pico-8 play session: hold ← + tap ❎

[t = 1 s] hold ← ~1s, tap ❎ ~2×
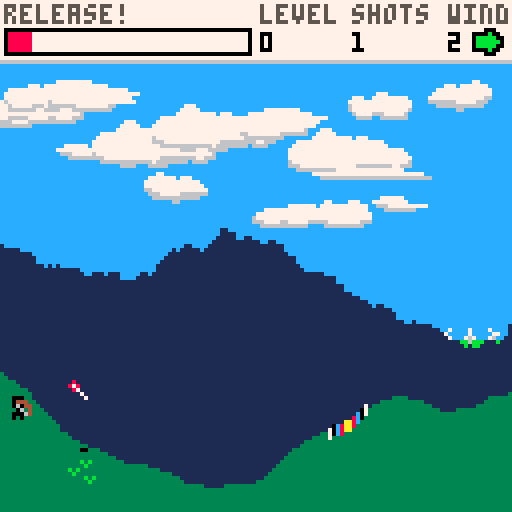
[t = 4 s] hold ← ~4s, tap ❎ ~7×
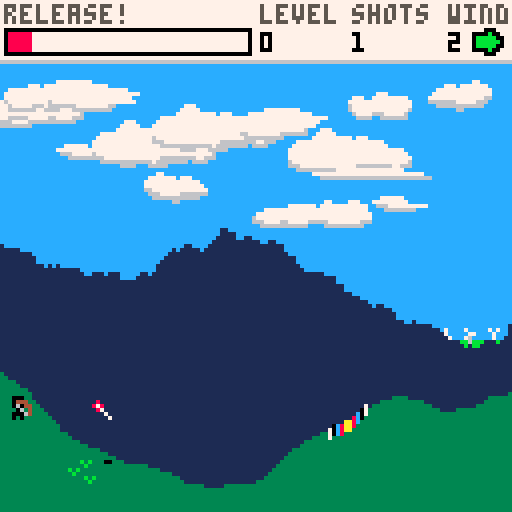
[t = 6 s] hold ← ~6s, tap ❎ ~10×
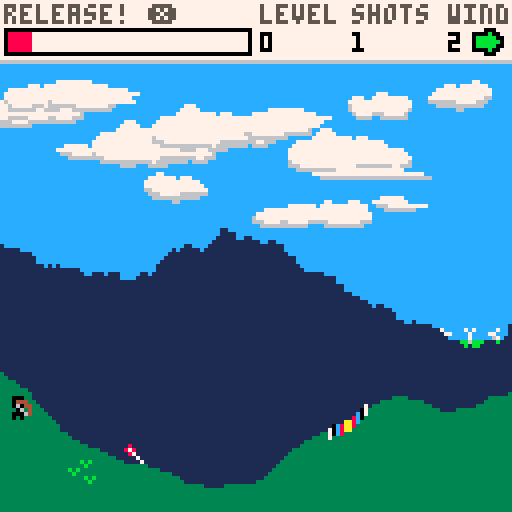
[t = 8 s] hold ← ~8s, tap ❎ ~14×
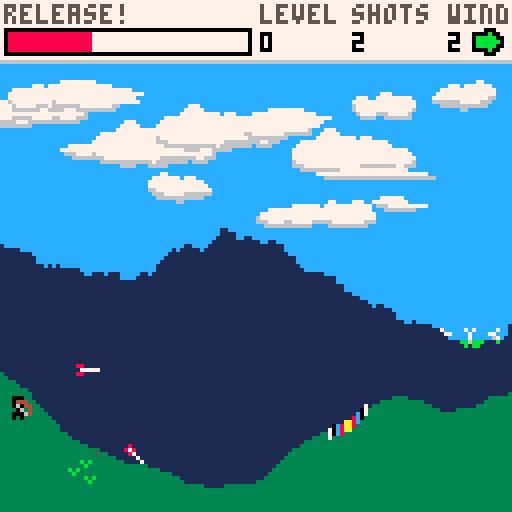

pico-8 cartridge
version 16
__lua__
-- endless archery
-- by epbarger

gm = 2 -- global multiplier, because i shifted from 60fps to 30
terrain = nil
bg_terrain = nil
arrow = nil
grounded_arrows = {}
game_state = 'title'
level = 1
total_shots = 0
level_shots = 0
cloud_sprites = {
 { sprite = 8, width = 4, height = 2 },
 { sprite = 40, width = 4, height = 1 },
 { sprite = 56, width = 2, height = 1},
 { sprite = 58, width = 2, height = 1 },
 { sprite = 12, width = 2, height = 1 },
 { sprite = 28, width = 2, height = 1 },
 { sprite = 44, width = 4, height = 1 },
 { sprite = 60, width = 4, height = 1 }
}
clouds ={}
tree_sprites = {
 { sprite = 19 },
 { sprite = 20 }
}
wind = 0
windmill_counter = 0
debug = false

function _init()
 cartdata("epbarger_endlessarchery_v1")
 -- srand(1)

 shift_y = 5
 a_end = random_endpoint(shift_y)
 b_start = {x=0, y=a_end.y}
 b_end = random_endpoint(shift_y)
 terrain = {
  points_a = generate_points({x=0,y=random_endpoint(shift_y-5).y}, a_end, 1.3, 30),
  points_b = generate_points(b_start, b_end, 1.3, 30),
  offset = 0,
  speed = 0.75,
  pallete = 3,
  generate = function (s,e)
   e.y += 5
   return generate_points(s,e,1.3,30)
  end
 }
 terrain.trees_a = grow_trees(terrain.points_a)
 terrain.trees_b = grow_trees(terrain.points_b)

 shift_y = -20
 a_end = random_endpoint(shift_y)
 b_start = {x=0, y=a_end.y}
 b_end = random_endpoint(shift_y)
 bg_terrain = {
  points_a = generate_points({x=0,y=random_endpoint(shift_y-5).y}, a_end, 0.9, 30),
  points_b = generate_points(b_start, b_end, 0.9, 30),
  offset = 0,
  speed = 0.02,
  pallete = 1,
  generate = function (s,e)
   e.y += -20
   return generate_points(s,e,0.9,30)
  end
 }

 for i=1, 15 do
  x = i / 14 * 128 + rnd(15) - 40
  clouds[i] = generate_cloud(x)
 end

 load_save()
 reset_arrow()
 randomize_target_and_wind()
end

okay_to_update = true
-- last_time = time()
function _update()
 -- if stat(7) == 30 then
 --  gm = 2
 -- else
 --  gm = 1
 -- end
 -- gm = (time() - last_time) * 60 / stat(7)
 if okay_to_update then
  -- last_time = time()
  if game_state == 'shoot' then
   move_arrow()
   move_clouds()
  elseif game_state == 'aiming' then
   process_aiming()
   move_clouds()
  elseif game_state == 'next_level' then
   level_transition()
  elseif game_state == 'missed' then
   process_missed()
   move_clouds()
  elseif game_state == 'title' then
   process_title()
  else
   stop("invalid game_state")
  end
  windmill_counter = ((windmill_counter + (1 * gm)) % 120)
  title.offset = (title.offset + 0.4) % 7
  check_debug()
 end

 okay_to_update = true
end

function _draw()
 rectfill(0, 0, 127, 127, 12)
 if game_state == 'shoot' or game_state == 'missed' then
  draw_clouds()
  draw_horizon()
  draw_terrain(bg_terrain)
  draw_terrain(terrain)
  draw_target_zone()
  draw_grounded_arrows()
  draw_arrow()
  draw_dude()
  draw_trees()
  draw_hud()
 elseif game_state == 'next_level' then
  draw_clouds()
  draw_horizon()
  draw_terrain(bg_terrain)
  draw_terrain(terrain)
  draw_grounded_arrows()
  draw_arrow()
  draw_trees()
  draw_hud()
 elseif game_state == 'aiming' then
  draw_clouds()
  draw_horizon()
  draw_terrain(bg_terrain)
  draw_terrain(terrain)
  draw_target_zone()
  draw_dude()
  draw_grounded_arrows()
  draw_trees()
  draw_hud()
 elseif game_state == 'title' then
  draw_clouds()
  draw_horizon()
  draw_terrain(bg_terrain)
  draw_terrain(terrain)
  draw_trees()
  draw_hud()
  draw_title()
 end

 if game_state == 'shoot' then
  draw_arrow_shadow()
 end

 if debug then
  print(stat(7), 1, 122, 7)
  print(stat(1), 16, 122, 7)
  print(flr(gm + 0.05), 47, 122, 7)
 end

 okay_to_update = true
end

function load_save()
 level = dget(0)
 total_shots = dget(1)
end

function save()
 dset(0, level)
 dset(1, total_shots)
end
-->8
gravity = 0.01

level_transition_x = nil
function level_transition()
 if level_transition_x == nil then
  level_transition_x = arrow.pos.x - 10
 end

 if level_transition_x > 0 then
  move_offset(terrain)
  move_offset(bg_terrain)
  level_transition_x -= terrain.speed * gm
  arrow.pos.x -= terrain.speed * gm
  foreach(grounded_arrows, function(ar) ar.pos.x -= terrain.speed * gm end)
 else
  grounded_arrows = {}
  ga_index = 1
  reset_arrow()
  level += 1
  level_shots = 0
  level_transition_x = nil
  aiming.last_angle_percent = nil
  aiming.last_power_percent = nil
  randomize_target_and_wind()
  save()
  game_state = "aiming"
 end
end

function randomize_target_and_wind()
 wind = flr(rnd(19)) - 9
 target_zone.x = flr(rnd(50)) + 50
 if wind < 0 then
  target_zone.x += flr(wind * 1.5)
 end
end

function check_debug()
 if btnp(0) and btnp(1) then
  debug = not debug
 end 
end

function move_offset(terrain)
 if terrain.offset <= -127 then
  terrain.points_a = terrain.points_b
  b_start = {x=0, y=terrain.points_a[128].y}
  terrain.points_b = terrain.generate(
   b_start, random_endpoint()
  )
  terrain.trees_a = terrain.trees_b
  terrain.trees_b = grow_trees(terrain.points_b)
  terrain.offset = 0
 else
  terrain.offset -= terrain.speed * gm
 end
end

function move_arrow()
 if not arrow.grounded then
  if arrow.pos.x >= 130 then
   reset_arrow()
   game_state = "aiming"
   sfx(1)
   return
  end

  arrow.speed.x = min(
   arrow.speed.x + (arrow.accel.x * gm), gm
  )
  arrow.speed.y = min(
   arrow.speed.y + ((arrow.accel.y + gravity) * gm), gm
  )
  arrow.pos.x += arrow.speed.x * gm
  arrow.pos.y += arrow.speed.y * gm

  t_point = point_at_x(flr(arrow.pos.x))
  if arrow.pos.y >= t_point.y then
   -- colision happened
   arrow.pos.x -= arrow.speed.x
   arrow.pos.y = flr(arrow.pos.y - arrow.speed.y)
   arrow.c_atan = atan2(-arrow.speed.x, arrow.speed.y)
   
   arrow.speed.x = 0
   arrow.speed.x = 0
   arrow.grounded=true
   add_grounded_arrow(arrow)
   if arrow.pos.x >= target_zone.x and arrow.pos.x <= target_zone.x + 10 then
    sfx(2)
    game_state = 'next_level'
   else
    sfx(0)
    game_state = "missed"
   end
   save()
  end
 end
end

ga_index = 1
function add_grounded_arrow(arrow)
 grounded_arrows[ga_index] = {
  pos = {x = arrow.pos.x, y = arrow.pos.y },
  c_atan = arrow.c_atan
 }
 ga_index = (ga_index % 15) + 1
end

function move_clouds()
 for i=1, #clouds do
  cloud = clouds[i]
  cwidth = cloud_sprites[clouds[i].csprite].width
  if cloud.x > 128 and wind > 0 then
   clouds[i] = generate_cloud()
   new_cwidth = cloud_sprites[clouds[i].csprite].width
   clouds[i].x = flr(rnd(15)) - 15 - (8 * new_cwidth)
  elseif cloud.x < -(8*cwidth) and wind < 0 then
   clouds[i] = generate_cloud()
   clouds[i].x = flr(rnd(15)) + 128
  else
   cloud.x += cloud.speed * 0.01 * wind * 0.2 * gm
  end
 end
end

aiming = {
 aim_state = 'angle',
 bar_percent = 0.0,
 bar_direction = 1,
 last_angle_percent = nil,
 last_power_percent = nil
}
function process_aiming()
 if aiming.aim_state == 'angle' then
   rad = aiming.bar_percent * 0.25
   arrow.speed.x = cos(rad)
   arrow.speed.y = sin(rad)
 end

 if btnp(4) or btnp(5) then
  if aiming.aim_state == 'angle' then
   aiming.last_angle_percent = aiming.bar_percent
   aiming.aim_state = 'power'
   aiming.bar_percent = 0.0
  else
   aiming.last_power_percent = aiming.bar_percent
   arrow.speed.x *= (0.3 + aiming.bar_percent * 0.8)
   arrow.speed.y *= (0.3 + aiming.bar_percent * 0.8)
   aiming.aim_state = 'angle'
   game_state = 'shoot'
   sfx(3)
   level_shots += 1
   total_shots += 1
  end
  aiming.bar_direction = 1
 else
  if aiming.bar_direction > 0 then
   aiming.bar_percent += (0.01 * gm)
  else
   aiming.bar_percent -= (0.01 * gm)
  end
  if aiming.bar_percent >= 1 or aiming.bar_percent <= 0 then
   aiming.bar_direction *= -1
  end
 end
end

function process_missed()
 if btnp(4) or btnp(5) then
  reset_arrow()
  game_state = 'aiming'
 end
end

function process_title()
 if btnp(4) or btnp(5) then
  game_state = 'aiming'
 end
end

function reset_arrow()
 aiming.bar_percent = 0.0
 adjusted_y = point_at_x(10).y-6
 arrow = {
  pos = {x=10,y=adjusted_y},
  speed = { x=0, y=0},
  accel = {x=(wind / 6500), y=0},
  c_atan = nil,
  start_pos = {x=10, y=adjusted_y}
 }
end

function random_endpoint(offset)
 if not offset then offset = 0 end
 return {
  x=127, y=(82 + flr(rnd(25)) + offset)
 }
end

function grow_trees(points)
 trees = {}
 previous_y = 0
 for i=1, flr(rnd(6)) do
  tx = flr(rnd(120))
  ty = min(points[tx].y + flr(rnd(i*3) + 5), 124)
  trees[i] = { x = tx, y = ty, tsprite = flr(rnd(#tree_sprites)) + 1, flip = flr(rnd(2)) == 1 }
 end

 sorted_trees = {}
 while #trees > 0 do
  lowest_y = 128
  tree = nil
  for i=1, #trees do
   if trees[i].y < lowest_y then
    lowest_y = trees[i].y
    tree = trees[i]
   end
  end
  sorted_trees[#sorted_trees+1] = tree
  del(trees, tree)
  lowest_y = 0
  tree = nil
 end
 return sorted_trees
end

function generate_points(s,e,r,d)
 points = {[0]=s,[1]=s,[128]=e}
 w = 128
 while points[3] == nil do
  i = w/2
  a = 0
  b = w
  while i <= 128 do
   p_a = points[a]
   p_b = points[b]
   
   p_x = (p_a.x + p_b.x)/2
   p_y = min(126, max(2, (p_a.y + p_b.y)/2 + rnd(d*2) - d))
   points[i] = {x=p_x,y=p_y}
   
   i = i+w
   a = a+w
   b = b+w
  end
  w = w/2
  d = d*2^(r*-1)
 end
 return points
end

function generate_cloud(c_x)
 return { csprite = flr(rnd(#cloud_sprites)) + 1, flip = flr(rnd(2)) == 1, x = c_x, y = flr(rnd(35)) + 15, speed = 1 }
end

function point_at_x(p_x)
 i = p_x+1-flr(terrain.offset)
 if i >= 129 then
  return {x=p_x, y=terrain.points_b[i-128].y}
 else
  return {x=p_x, y=terrain.points_a[i].y}
 end
end

-->8

function draw_grounded_arrows()
 foreach(grounded_arrows, draw_arrow)
end

function draw_arrow(arw)
 if not arw then
  arw = arrow
 end

 t = arw.c_atan
 if not t then
  t = atan2(-arw.speed.x, arw.speed.y)
 end
 if t > 0.69 then
  spr(7, arw.pos.x-4, arw.pos.y-5)
 elseif t > 0.55 then
  spr(0, arw.pos.x-4, arw.pos.y-4)
 elseif t > 0.45 then
  spr(1, arw.pos.x-5, arw.pos.y-3)
 elseif t > 0.25 then
  spr(2, arw.pos.x-4, arw.pos.y-1)
 else
  spr(3, arw.pos.x-3, arw.pos.y)
 end

 -- pset(arw.pos.x, arw.pos.y, 14)
 -- if arw.start_pos then
  -- pset(arw.start_pos.x, arw.start_pos.y, 10)
 -- end
end

target_zone = {
 x = 100
}
function draw_target_zone()
 palletes = {7, 0, 12, 8, 10, 10, 8, 12, 0, 7}
 for i=0, 9 do
  point = point_at_x(i+target_zone.x)
  pset(point.x, point.y, palletes[i+1])
  pset(point.x, point.y-1, palletes[i+1])
  pset(point.x, point.y+1, palletes[i+1])
 end
end

function draw_terrain(terrain)
 for i=#terrain.points_a,1,-1  do
  local x = terrain.points_a[i].x + terrain.offset
  if x < 0 then break end
  if x <= 128 then
   line(x, terrain.points_a[i].y, x, 128, terrain.pallete)
  end
 end
 
 for i=1, #terrain.points_b do
  local x = terrain.points_b[i].x + terrain.offset + 127
  if x > 128 then break end
  if x >= 0 then
   line(x, terrain.points_b[i].y, x, 128, terrain.pallete)
  end
 end
end

function draw_arrow_shadow()
 shadow = point_at_x(flr(arrow.pos.x))
 distance = abs(shadow.y - flr(arrow.pos.y))
 if distance > 20 then
  pset(arrow.pos.x, shadow.y+1, 5)
 elseif distance > 13 then
  pset(arrow.pos.x, shadow.y+1, 0)
 else
  pset(arrow.pos.x, shadow.y+1, 0)
  pset(arrow.pos.x-1, shadow.y+1, 0)
 end
end

function draw_clouds()
 for i=1, #clouds do
  cloud = clouds[i]
  csprite = cloud_sprites[cloud.csprite]
  spr(csprite.sprite, cloud.x, cloud.y, csprite.width, csprite.height, cloud.flip)
 end
end

function draw_trees()
 for i=1, #terrain.trees_a do
  tree = terrain.trees_a[i]
  local x = tree.x + terrain.offset
  if x > -8 then
   tsprite = tree_sprites[tree.tsprite]
   spr(tsprite.sprite, x, tree.y, 1, 1, tree.flip)
  end
 end

 for i=1, #terrain.trees_b do
  tree = terrain.trees_b[i]
  local x = tree.x + terrain.offset + 127
  if x <= 128 then
   tsprite = tree_sprites[tree.tsprite]
   spr(tsprite.sprite, x, tree.y, 1, 1, tree.flip)
  end
 end
end

function draw_hud()
 height = 15
 rectfill(0,0,127,height,7)
 line(0,height,127,height,6)

 max_width = 60
 width = min(aiming.bar_percent * max_width, max_width)
 rectfill(2, 8, 2+width, 12, 8)
 rect(1, 7, 62, 13, 0)

 print("level", 65, 1, 5)
 print(level, 65, 8, 0)

 print("shots", 88, 1, 5)
 print(total_shots, 88, 8, 0)

 print("wind", 112, 1, 5)
 print(abs(wind), 112, 8, 0)
 draw_wind_arrow(118, 6)


 if game_state == 'shoot' then
  print("release!", 1, 1, 5)
 elseif game_state == 'missed' then
  print("release! ❎", 1, 1, 5)
 elseif game_state == "next_level" then
  if level_shots > 10 then
   print(level_shots.." shots...", 1, 1, 5)
  elseif level_shots > 7 then
   print("finally...", 1, 1, 5)
  elseif level_shots > 4 then
   print("congrats!", 1, 1, 5)
  elseif level_shots > 1 then
   print("nice job!", 1, 1, 5)
  else
   print("great shot!", 1, 1, 5)
  end
  rectfill(2, 8, 1+max_width, 12, title.palletes[(0 - flr(title.offset)) % 7 + 1])
 elseif game_state == 'title' then
  print("❎ to start", 1, 1, 5)
  rectfill(2, 8, 1+max_width, 12, title.palletes[(0 - flr(title.offset)) % 7 + 1])
 elseif game_state == 'aiming' then
  print("set "..aiming.aim_state.." ❎", 1, 1, 5)
  if aiming.aim_state == 'angle' and aiming.last_angle_percent then
   x = min(aiming.last_angle_percent * max_width, max_width)
   line(1+x, 7, 1+x, 13, 9)
  elseif aiming.last_power_percent then
   x = min(aiming.last_power_percent * max_width, max_width)
   line(1+x, 7, 1+x, 13, 9)
  end
 end
end

function draw_wind_arrow(x, y)
 palt(0, false)
 palt(1, true)

 if abs(wind) >= 7 then
  pal(11, 8)
 elseif abs(wind) >= 5 then
  pal(11, 9)
 elseif abs(wind) >= 3 then
  pal(11, 10)
 end
 if wind ~= 0 then
  spr(32, x, y, 1, 1, wind <= 0)
 end

 pal()
 palt()
end

function draw_dude()
 palt(0, false)
 palt(1, true)
 if game_state == 'aiming' then
  spr(16, arrow.start_pos.x-7, arrow.start_pos.y+1)
 else
  spr(17, arrow.start_pos.x-7, arrow.start_pos.y+1)
 end
 palt()

 if game_state == 'aiming' then
  -- if aiming.aim_state == 'angle' then
   line(arrow.pos.x-3, arrow.pos.y+4, arrow.pos.x + (arrow.speed.x*14), arrow.pos.y + (arrow.speed.y*15), 7)
  -- else
  --  scale = 14 * aiming.bar_percent
  --  line(arrow.pos.x-3, arrow.pos.y+4, arrow.pos.x + (arrow.speed.x*scale), arrow.pos.y + (arrow.speed.y*scale), 7)
  -- end
 end
end

function draw_horizon()
 hy = 85
 rectfill(0, hy, 128, 128, 11)
 for i=0, 22 do
  spr(48 + (flr(windmill_counter / 30) + i) % 4, i*6, hy-6)
 end
end

title = {
 palletes = {8, 9, 10, 11, 12, 14, 13},
 offset = 0,
}

function draw_title()
 palt(0, false)
 palt(1, true)
 spacing = 2
 y_offset = -3
 o = -1 * flr(title.offset)

 pal(7, title.palletes[(0 + o) % 7 + 1])
 sspr(0, 32, 8, 16, spacing, 36+y_offset, 16, 32) -- 'E'
 sspr(40, 32, 8, 16, spacing, 70+y_offset, 16, 32) -- 'A'

 pal(7, title.palletes[(1 + o) % 7 + 1])
 sspr(8, 32, 8, 16, spacing*2 + 16*1, 36+y_offset, 16, 32) -- 'N'
 sspr(48, 32, 8, 16, spacing*2 + 16*1, 70+y_offset, 16, 32) -- 'R'

 pal(7, title.palletes[(2 + o) % 7 + 1])
 sspr(16, 32, 8, 16, spacing*3 + 16*2, 36+y_offset, 16, 32) -- 'D'
 sspr(56, 32, 8, 16, spacing*3 + 16*2, 70+y_offset, 16, 32) -- 'C'

 pal(7, title.palletes[(3 + o) % 7 + 1])
 sspr(24, 32, 8, 16, spacing*4 + 16*3, 36+y_offset, 16, 32) -- 'L'
 sspr(0, 48, 8, 16, spacing*4 + 16*3, 70+y_offset, 16, 32) -- 'H'

 pal(7, title.palletes[(4 + o) % 7 + 1])
 sspr(0, 32, 8, 16, spacing*5 + 16*4, 36+y_offset, 16, 32) -- 'E'
 sspr(0, 32, 8, 16, spacing*5 + 16*4, 70+y_offset, 16, 32) -- 'E'

 pal(7, title.palletes[(5 + o) % 7 + 1])
 sspr(32, 32, 8, 16, spacing*6 + 16*5, 36+y_offset, 16, 32) -- 'S'
 sspr(48, 32, 8, 16, spacing*6 + 16*5, 70+y_offset, 16, 32) -- 'R'

 pal(7, title.palletes[(6 + o) % 7 + 1])
 sspr(32, 32, 8, 16, spacing*7 + 16*6, 36+y_offset, 16, 32) -- 'S'
 sspr(8, 48, 8, 16, spacing*7 + 16*6, 70+y_offset, 16, 32) -- 'Y'

 pal()
 print("press ❎/x to start", 26, 104+y_offset, 7)
 palt()
end

-- u60=_update60 _update60=nil function _update() u60() u60() end
__gfx__
08000000000000000000000000070000700000000000000000000000000808000000000000000000000000000000000000000000000000000000000000000000
87800000000000000000700000070000070000000000000000080000000878000000000000000000000000000000000000077777700000000000000000000000
08700000880000000007000000070000007800000000880000878000000070000000000000000000000000000000000007777777770000000000000000000000
00070000077777000870000000070000008780007777700000780000000070000000000000000000000000000000000000666777777777700000000000000000
00007000880000008780000000878000000800000000880007000000000070000000000000000000000077700000000000006666666600000000000000000000
00000000000000000800000000808000000000000000000070000000000070000000000000000000000777770000000000000000000000000000000000000000
00000000000000000000000000000000000000000000000000000000000000000000000000077707777777777000000000000000000000000000000000000000
00000000000000000000000000000000000000000000000000000000000000000000000777777777777777777777700000000000000000000000000000000000
1111111111111111000bbb00000bb000000000000000000000000000000000000000007777777777777777777777770000000000000000000000000000000000
11111111111111110b3bb3b0000bb00000000000000bbb0000000000000000000077777777777777777777777777777000077777700000000000000000000000
0001111100011111bbbb3bbb00bbbb000b0b00000bb3bbb000000000000000000777777777777777777777777777777000777777777770000000000000000000
04447111044411113b4b4b3b000b400000b00000bbbbbb3b00000000000000007777777777777777777777777777777000006777777777000000000000000000
0604411106044111bb4444bb0bbbbbb00000b0b00bbbbbbb00000000000000006777777777777777777777777777776000000667777776660000000000000000
18614111106141110b344bb00004b00000000b000000000000000000000000006667766666666677777777777777666000000006666666600000000000000000
008641110006411100044000bbbbbbbbb0b000000000000000000000000000000066660666666667666666666666600000000000000000000000000000000000
010111110101111100044000000440000b0000000000000000000000000000000000000000006666600066660000000000000000000000000000000000000000
11111111111111110000000000000000000000000000000000000000000000000000000000000000000000000000000000000000000000000000000000000000
11100011111111110000000000000000000000000000000000000000000000000000777000077000000000000000000000000000000000000000000000000000
0000b0011111b1110000000000000000000000000000000000000000000000000077777777777707777777000000000000000000000000000000000000000000
0bbbbb0011111b110000000000000000000000000000000000000000000000000077777777777777777777777777000000000007777777777777777700000000
0bbbbbb01bbbbbb10000000000000000000000000000000000000000000000000777777777777777777777777777770007777777777777777777777777777000
0bbbbb0011111b110000000000000000000000000000000000000000000000000777777777777777777777777777776000066666666666666666666666666660
0000b0011111b1110000000000000000000000000000000000000000000000000666777777776666677777667777666000000000000000000000000000000000
11100011111111110000000000000000000000000000000000000000000000000006666666666000066666666666600000000000000000000000000000000000
00000000000000000000000000000000000000000000000000000000000000000000000000077000000000000000000000000000007777777770000000000000
00000000000000000000000000000000000000000000000000000000000000000000777077777770000000077700000000000007777777777777777000000000
00000000000000000000000000000000000000000000000000000000000000000077777777777777077700777777777000077777777777777777777777770000
00007000000700000070000000707000000000000000000000000000000000000777777777777777777777777777777700000777777777777777777777777770
00770000000700000007700000070000000000000000000000000000000000007777777777777766677777777777777700000077777777777777777777777000
00067000007670000076000000070000000000000000000000000000000000006666666777776660677777777777777600000000677777777777777777777700
00060000000600000006000000060000000000000000000000000000000000000066666666666600067777666777776000000000666666677777777660000000
00060000000600000006000000060000000000000000000000000000000000000000000660000000006666006666666000000000000000666666666600000000
00000000000000000000000100001111110000001100001100000001000000000000000000000000000000000000000000000000000000000000000000000000
07777770077007700777770007701111100777701007700107777700077777700000000000000000000000000000000000000000000000000000000000000000
07777770077007700777777007701111007777700077770007777770077777700000000000000000000000000000000000000000000000000000000000000000
07700000077007700770077007701111077700000777777007777770077000000000000000000000000000000000000000000000000000000000000000000000
07701111077007700770077007701111077001110770077007700770077011110000000000000000000000000000000000000000000000000000000000000000
07701111077707700770077007701111077001110770077007700770077011110000000000000000000000000000000000000000000000000000000000000000
07700001077707700770077007701111077700110777777007777770077011110000000000000000000000000000000000000000000000000000000000000000
07777701077777700770077007701111007770010777777007777700077011110000000000000000000000000000000000000000000000000000000000000000
07777701077777700770077007701111100777000777777007777770077011110000000000000000000000000000000000000000000000000000000000000000
07700001077077700770077007701111110077700770077007700770077011110000000000000000000000000000000000000000000000000000000000000000
07701111077077700770077007701111111007700770077007700770077011110000000000000000000000000000000000000000000000000000000000000000
07701111077007700770077007701111111007700770077007700770077011110000000000000000000000000000000000000000000000000000000000000000
07700000077007700770077007700000000077700770077007700770077000000000000000000000000000000000000000000000000000000000000000000000
07777770077007700777777007777770077777000770077007700770077777700000000000000000000000000000000000000000000000000000000000000000
07777770077007700777770007777770077770010770077007700770077777700000000000000000000000000000000000000000000000000000000000000000
00000000000000000000000100000000000000110000000000000000000000000000000000000000000000000000000000000000000000000000000000000000
00000000000000001111111111111111111111111111111111111111111111110000000000000000000000000000000000000000000000000000000000000000
07700770077007701111111111111111111111111111111111111111111111110000000000000000000000000000000000000000000000000000000000000000
07700770077007701111111111111111111111111111111111111111111111110000000000000000000000000000000000000000000000000000000000000000
07700770077007701111111111111111111111111111111111111111111111110000000000000000000000000000000000000000000000000000000000000000
07700770077007701111111111111111111111111111111111111111111111110000000000000000000000000000000000000000000000000000000000000000
07700770077007701111111111111111111111111111111111111111111111110000000000000000000000000000000000000000000000000000000000000000
07777770077777701111111111111111111111111111111111111111111111110000000000000000000000000000000000000000000000000000000000000000
07777770077777701111111111111111111111111111111111111111111111110000000000000000000000000000000000000000000000000000000000000000
07777770007777001111111111111111111111111111111111111111111111110000000000000000000000000000000000000000000000000000000000000000
07777770100770011111111111111111111111111111111111111111111111110000000000000000000000000000000000000000000000000000000000000000
07700770110770111111111111111111111111111111111111111111111111110000000000000000000000000000000000000000000000000000000000000000
07700770110770111111111111111111111111111111111111111111111111110000000000000000000000000000000000000000000000000000000000000000
07700770110770111111111111111111111111111111111111111111111111110000000000000000000000000000000000000000000000000000000000000000
07700770110770111111111111111111111111111111111111111111111111110000000000000000000000000000000000000000000000000000000000000000
07700770110770111111111111111111111111111111111111111111111111110000000000000000000000000000000000000000000000000000000000000000
00000000110000111111111111111111111111111111111111111111111111110000000000000000000000000000000000000000000000000000000000000000
11111111111111111111111111111111111111111111111111111111111111110000000000000000000000000000000000000000000000000000000000000000
11111111111111111111111111111111111111111111111111111111111111110000000000000000000000000000000000000000000000000000000000000000
11111111111111111111111111111111111111111111111111111111111111110000000000000000000000000000000000000000000000000000000000000000
11111111111111111111111111111111111111111111111111111111111111110000000000000000000000000000000000000000000000000000000000000000
11111111111111111111111111111111111111111111111111111111111111110000000000000000000000000000000000000000000000000000000000000000
11111111111111111111111111111111111111111111111111111111111111110000000000000000000000000000000000000000000000000000000000000000
11111111111111111111111111111111111111111111111111111111111111110000000000000000000000000000000000000000000000000000000000000000
11111111111111111111111111111111111111111111111111111111111111110000000000000000000000000000000000000000000000000000000000000000
11111111111111111111111111111111111111111111111111111111111111110000000000000000000000000000000000000000000000000000000000000000
11111111111111111111111111111111111111111111111111111111111111110000000000000000000000000000000000000000000000000000000000000000
11111111111111111111111111111111111111111111111111111111111111110000000000000000000000000000000000000000000000000000000000000000
11111111111111111111111111111111111111111111111111111111111111110000000000000000000000000000000000000000000000000000000000000000
11111111111111111111111111111111111111111111111111111111111111110000000000000000000000000000000000000000000000000000000000000000
11111111111111111111111111111111111111111111111111111111111111110000000000000000000000000000000000000000000000000000000000000000
11111111111111111111111111111111111111111111111111111111111111110000000000000000000000000000000000000000000000000000000000000000
11111111111111111111111111111111111111111111111111111111111111110000000000000000000000000000000000000000000000000000000000000000
11111111111111111111111111111111111111111111111111111111111111110000000000000000000000000000000000000000000000000000000000000000
11111111111111111111111111111111111111111111111111111111111111110000000000000000000000000000000000000000000000000000000000000000
11111111111111111111111111111111111111111111111111111111111111110000000000000000000000000000000000000000000000000000000000000000
11111111111111111111111111111111111111111111111111111111111111110000000000000000000000000000000000000000000000000000000000000000
11111111111111111111111111111111111111111111111111111111111111110000000000000000000000000000000000000000000000000000000000000000
11111111111111111111111111111111111111111111111111111111111111110000000000000000000000000000000000000000000000000000000000000000
11111111111111111111111111111111111111111111111111111111111111110000000000000000000000000000000000000000000000000000000000000000
11111111111111111111111111111111111111111111111111111111111111110000000000000000000000000000000000000000000000000000000000000000
11111111111111111111111111111111111111111111111111111111111111110000000000000000000000000000000000000000000000000000000000000000
11111111111111111111111111111111111111111111111111111111111111110000000000000000000000000000000000000000000000000000000000000000
11111111111111111111111111111111111111111111111111111111111111110000000000000000000000000000000000000000000000000000000000000000
11111111111111111111111111111111111111111111111111111111111111110000000000000000000000000000000000000000000000000000000000000000
11111111111111111111111111111111111111111111111111111111111111110000000000000000000000000000000000000000000000000000000000000000
11111111111111111111111111111111111111111111111111111111111111110000000000000000000000000000000000000000000000000000000000000000
11111111111111111111111111111111111111111111111111111111111111110000000000000000000000000000000000000000000000000000000000000000
11111111111111111111111111111111111111111111111111111111111111110000000000000000000000000000000000000000000000000000000000000000
